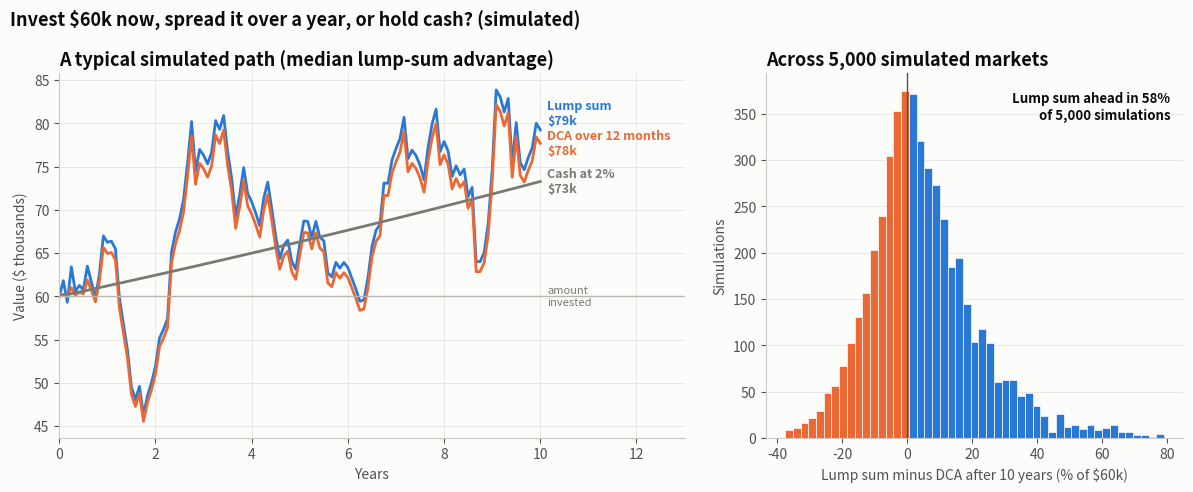

The matplotlib source for this figure: (Note: this script raises an exception after producing the figure.)
"""
Lump Sum vs Dollar-Cost Averaging vs Cash  -  family: Finance & investment

DESIGN PURPOSE
Compares investing a sum all at once, spreading it over twelve months (dollar-
cost averaging), and leaving it in cash. One example path shows compounding
over time, and a histogram across thousands of simulated markets shows how
often each choice wins and by how much.

WHEN TO USE
  - Investor education on compounding and on the cost of waiting in cash
  - Frame the lump-sum vs DCA decision as a distribution of outcomes, not one
    anecdote
  - Show the effect of time in the market on long horizons

AVOID WHEN
  - Showing a single historical or simulated path as proof; one path is an
    anecdote
  - Comparing strategies with different total contributions without saying so

ALTERNATIVES
  - Fan chart of each strategy
  - Table of win rates and median differences

EXAMPLE
$60,000 available today, 10-year horizon; stocks ~7% ± 15% a year, cash 2% a
year; DCA invests $5,000 a month for 12 months (simulated, illustrative; not
financial advice).

NOTE: Educational examples with simulated or historical data. Not investment
advice; past performance does not predict future returns.

Run:  python compounding_dca.py
"""
import sys
from pathlib import Path

import numpy as np
import pandas as pd
import matplotlib.pyplot as plt

# Library style: categorical colors in fixed order, recessive axes, hairline grid.
PALETTE = ["#2a78d6", "#eb6834", "#1baf7a", "#eda100",
           "#e87ba4", "#008300", "#6250d6", "#e34948"]
SEQ_CMAP = "Blues"      # sequential: one hue, light -> dark
DIV_CMAP = "RdBu_r"     # diverging: two opposite hues, neutral midpoint
GRAY = "#b8b7b1"        # de-emphasised marks
plt.rcParams.update({
    "figure.figsize": (8, 4.8), "figure.dpi": 110, "figure.facecolor": "#fcfcfb",
    "axes.facecolor": "#fcfcfb", "axes.edgecolor": "#c9c8c3", "axes.linewidth": 0.8,
    "axes.spines.top": False, "axes.spines.right": False,
    "axes.grid": True, "grid.color": "#e6e5e1", "grid.linewidth": 0.6, "axes.axisbelow": True,
    "axes.prop_cycle": plt.cycler(color=PALETTE),
    "axes.titlesize": 13, "axes.titleweight": "bold", "axes.titlelocation": "left",
    "axes.labelcolor": "#52514e", "xtick.color": "#52514e", "ytick.color": "#52514e",
    "text.color": "#0b0b0b", "font.size": 10, "lines.linewidth": 2,
    "legend.frameon": False,
})

# --- Example data ------------------------------------------------------------
rng = np.random.default_rng(31)
amount, months, dca_months = 60_000.0, 120, 12
mu, sigma, cash_rate = 0.07, 0.15, 0.02
n_sims = 5000
r = rng.normal(mu / 12, sigma / np.sqrt(12), (n_sims, months))     # monthly stock returns
cash_m = cash_rate / 12


def simulate(r):
    """Return month-end values for lump sum, DCA and cash, shape (sims, months + 1)."""
    n = r.shape[0]
    lump = amount * np.c_[np.ones(n), np.cumprod(1 + r, axis=1)]
    invested, waiting = np.zeros(n), np.full(n, amount)
    dca = [np.full(n, amount)]
    for t in range(months):
        if t < dca_months:                        # move one tranche into the market
            step = amount / dca_months
            invested, waiting = invested + step, waiting - step
        invested = invested * (1 + r[:, t])
        waiting = waiting * (1 + cash_m)
        dca.append(invested + waiting)
    cash = amount * (1 + cash_m) ** np.arange(months + 1) * np.ones((n, 1))
    return lump, np.array(dca).T, cash


lump, dca, cash = simulate(r)
diff_pct = (lump[:, -1] - dca[:, -1]) / amount * 100
example = int(np.argmin(np.abs(diff_pct - np.median(diff_pct))))   # a typical (median) outcome
path = pd.DataFrame({"Lump sum": lump[example], "DCA over 12 months": dca[example],
                     "Cash at 2%": cash[example]}, index=np.arange(months + 1) / 12)
pd.Series({"lump beats DCA": (diff_pct > 0).mean(), "median gap (% of amount)": np.median(diff_pct)}).round(3)

# --- Plot --------------------------------------------------------------------
fig, (ax, axh) = plt.subplots(1, 2, figsize=(12, 5), gridspec_kw={"width_ratios": [1.5, 1]})
styles = {"Lump sum": PALETTE[0], "DCA over 12 months": PALETTE[1], "Cash at 2%": "#7a7974"}
ends = path.iloc[-1].sort_values() / 1e3
label_y = ends.to_numpy().copy()
gap = (path.to_numpy().max() - path.to_numpy().min()) / 1e3 * 0.09
for i in range(1, len(label_y)):                 # nudge end labels apart
    label_y[i] = max(label_y[i], label_y[i - 1] + gap)
label_y = dict(zip(ends.index, label_y))
for name, color in styles.items():
    ax.plot(path.index, path[name] / 1e3, color=color, linewidth=2)
    ax.text(path.index[-1] + 0.15, label_y[name], f"{name}\n${path[name].iloc[-1] / 1e3:,.0f}k",
            color=color, va="center", fontsize=9, fontweight="bold")
ax.axhline(amount / 1e3, color="#b8b7b1", linewidth=1)
ax.text(10.15, amount / 1e3, "amount\ninvested", color="#7a7974", fontsize=8, va="center")
ax.set_xlim(0, 13)
ax.set_xlabel("Years")
ax.set_ylabel("Value ($ thousands)")
ax.set_title("A typical simulated path (median lump-sum advantage)")

bins = np.linspace(np.percentile(diff_pct, 0.5), np.percentile(diff_pct, 99.5), 50)
counts, edges = np.histogram(diff_pct, bins)
centers = (edges[:-1] + edges[1:]) / 2
axh.bar(centers, counts, width=np.diff(edges), color=np.where(centers >= 0, PALETTE[0], PALETTE[1]),
        edgecolor="#fcfcfb", linewidth=0.5)
axh.axvline(0, color="#52514e", linewidth=1)
win = (diff_pct > 0).mean()
axh.text(0.97, 0.95, f"Lump sum ahead in {win:.0%}\nof {n_sims:,} simulations", transform=axh.transAxes,
         ha="right", va="top", fontsize=9.5, fontweight="bold")
axh.set_xlabel("Lump sum minus DCA after 10 years (% of $60k)")
axh.set_ylabel("Simulations")
axh.set_title("Across 5,000 simulated markets")
axh.grid(axis="x", visible=False)
fig.suptitle("Invest $60k now, spread it over a year, or hold cash? (simulated)", x=0.01, ha="left",
             fontsize=13, fontweight="bold")
fig.tight_layout()

# --- Save / show -------------------------------------------------------------
out = Path(__file__).with_name(Path(__file__).stem + ".png")
fig.savefig(out, dpi=150, bbox_inches="tight")
print(f"saved {out}")
if "--no-show" not in sys.argv:
    plt.show()
